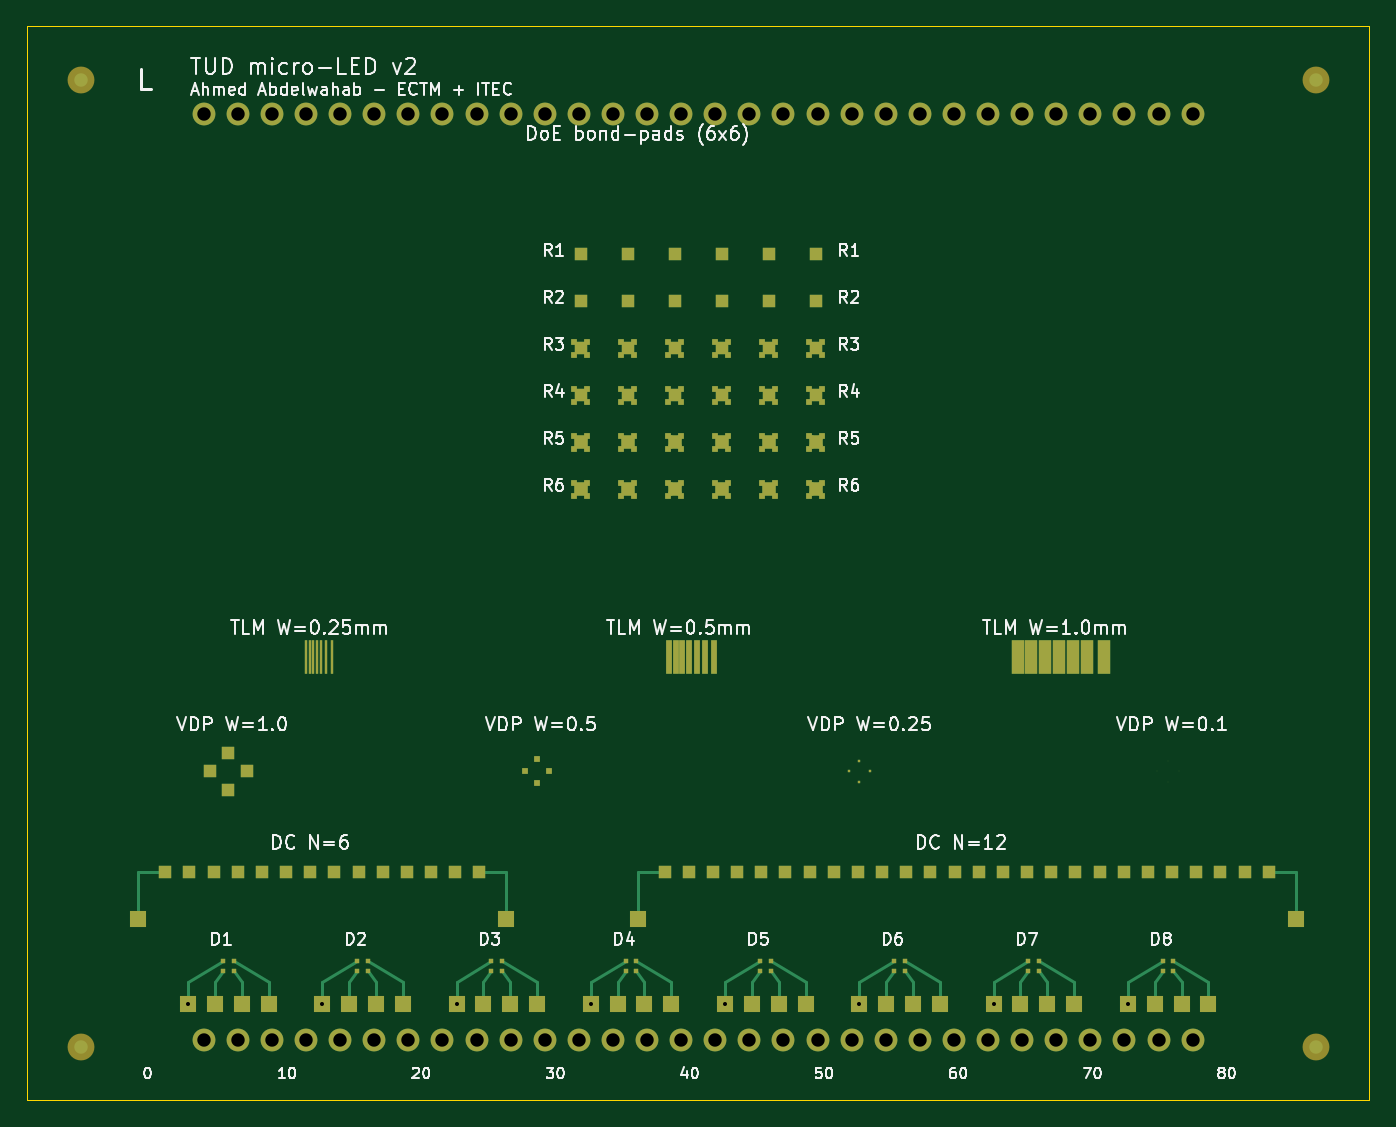
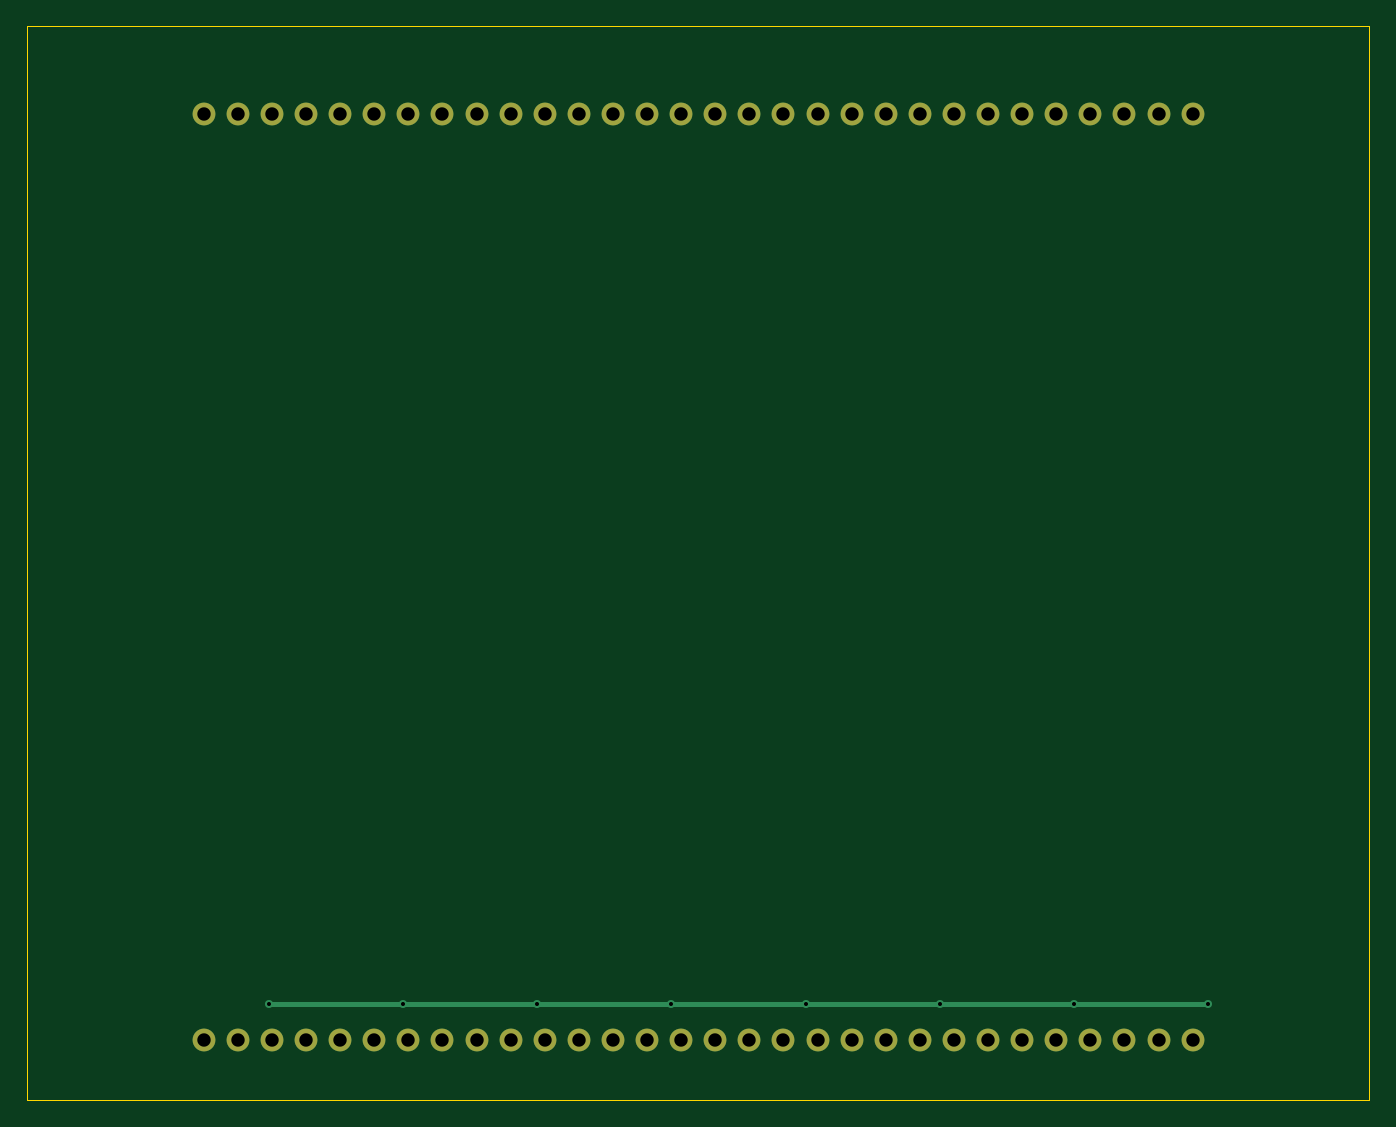
Circuit board: 10 layer files. Board 100.0 x 80.0 mm.
- bottom_copper: tud-microled-v2-B_Cu.gbl (4743 bytes)
- bottom_mask: tud-microled-v2-B_Mask.gbs (3179 bytes)
- paste: tud-microled-v2-B_Paste.gbp (498 bytes)
- bottom_silk: tud-microled-v2-B_Silkscreen.gbo (499 bytes)
- outline: tud-microled-v2-Edge_Cuts.gm1 (664 bytes)
- top_copper: tud-microled-v2-F_Cu.gtl (24213 bytes)
- top_mask: tud-microled-v2-F_Mask.gts (13465 bytes)
- paste: tud-microled-v2-F_Paste.gtp (10592 bytes)
- top_silk: tud-microled-v2-F_Silkscreen.gto (88239 bytes)
- drill: tud-microled-v2.drl (1267 bytes)

=== bottom_copper: tud-microled-v2-B_Cu.gbl ===
%TF.GenerationSoftware,KiCad,Pcbnew,9.0.8-9.0.8~ubuntu24.04.1*%
%TF.CreationDate,2026-05-16T10:34:29+02:00*%
%TF.ProjectId,tud-microled-v2,7475642d-6d69-4637-926f-6c65642d7632,v2.0*%
%TF.SameCoordinates,Original*%
%TF.FileFunction,Copper,L2,Bot*%
%TF.FilePolarity,Positive*%
%FSLAX46Y46*%
G04 Gerber Fmt 4.6, Leading zero omitted, Abs format (unit mm)*
G04 Created by KiCad (PCBNEW 9.0.8-9.0.8~ubuntu24.04.1) date 2026-05-16 10:34:29*
%MOMM*%
%LPD*%
G01*
G04 APERTURE LIST*
%TA.AperFunction,ComponentPad*%
%ADD10C,1.700000*%
%TD*%
%TA.AperFunction,ViaPad*%
%ADD11C,0.600000*%
%TD*%
%TA.AperFunction,Conductor*%
%ADD12C,0.400000*%
%TD*%
G04 APERTURE END LIST*
D10*
%TO.P,H_N_1,1*%
%TO.N,N/C*%
X13170000Y-6500000D03*
%TD*%
%TO.P,H_S_1,1*%
%TO.N,N/C*%
X13170000Y-75500000D03*
%TD*%
%TO.P,H_N_2,1*%
%TO.N,N/C*%
X15710000Y-6500000D03*
%TD*%
%TO.P,H_S_2,1*%
%TO.N,N/C*%
X15710000Y-75500000D03*
%TD*%
%TO.P,H_N_3,1*%
%TO.N,N/C*%
X18250000Y-6500000D03*
%TD*%
%TO.P,H_S_3,1*%
%TO.N,N/C*%
X18250000Y-75500000D03*
%TD*%
%TO.P,H_N_4,1*%
%TO.N,N/C*%
X20790000Y-6500000D03*
%TD*%
%TO.P,H_S_4,1*%
%TO.N,N/C*%
X20790000Y-75500000D03*
%TD*%
%TO.P,H_N_5,1*%
%TO.N,N/C*%
X23330000Y-6500000D03*
%TD*%
%TO.P,H_S_5,1*%
%TO.N,N/C*%
X23330000Y-75500000D03*
%TD*%
%TO.P,H_N_6,1*%
%TO.N,N/C*%
X25870000Y-6500000D03*
%TD*%
%TO.P,H_S_6,1*%
%TO.N,N/C*%
X25870000Y-75500000D03*
%TD*%
%TO.P,H_N_7,1*%
%TO.N,N/C*%
X28410000Y-6500000D03*
%TD*%
%TO.P,H_S_7,1*%
%TO.N,N/C*%
X28410000Y-75500000D03*
%TD*%
%TO.P,H_N_8,1*%
%TO.N,N/C*%
X30950000Y-6500000D03*
%TD*%
%TO.P,H_S_8,1*%
%TO.N,N/C*%
X30950000Y-75500000D03*
%TD*%
%TO.P,H_N_9,1*%
%TO.N,N/C*%
X33490000Y-6500000D03*
%TD*%
%TO.P,H_S_9,1*%
%TO.N,N/C*%
X33490000Y-75500000D03*
%TD*%
%TO.P,H_N_10,1*%
%TO.N,N/C*%
X36030000Y-6500000D03*
%TD*%
%TO.P,H_S_10,1*%
%TO.N,N/C*%
X36030000Y-75500000D03*
%TD*%
%TO.P,H_N_11,1*%
%TO.N,N/C*%
X38570000Y-6500000D03*
%TD*%
%TO.P,H_S_11,1*%
%TO.N,N/C*%
X38570000Y-75500000D03*
%TD*%
%TO.P,H_N_12,1*%
%TO.N,N/C*%
X41110000Y-6500000D03*
%TD*%
%TO.P,H_S_12,1*%
%TO.N,N/C*%
X41110000Y-75500000D03*
%TD*%
%TO.P,H_N_13,1*%
%TO.N,N/C*%
X43650000Y-6500000D03*
%TD*%
%TO.P,H_S_13,1*%
%TO.N,N/C*%
X43650000Y-75500000D03*
%TD*%
%TO.P,H_N_14,1*%
%TO.N,N/C*%
X46190000Y-6500000D03*
%TD*%
%TO.P,H_S_14,1*%
%TO.N,N/C*%
X46190000Y-75500000D03*
%TD*%
%TO.P,H_N_15,1*%
%TO.N,N/C*%
X48730000Y-6500000D03*
%TD*%
%TO.P,H_S_15,1*%
%TO.N,N/C*%
X48730000Y-75500000D03*
%TD*%
%TO.P,H_N_16,1*%
%TO.N,N/C*%
X51270000Y-6500000D03*
%TD*%
%TO.P,H_S_16,1*%
%TO.N,N/C*%
X51270000Y-75500000D03*
%TD*%
%TO.P,H_N_17,1*%
%TO.N,N/C*%
X53810000Y-6500000D03*
%TD*%
%TO.P,H_S_17,1*%
%TO.N,N/C*%
X53810000Y-75500000D03*
%TD*%
%TO.P,H_N_18,1*%
%TO.N,N/C*%
X56350000Y-6500000D03*
%TD*%
%TO.P,H_S_18,1*%
%TO.N,N/C*%
X56350000Y-75500000D03*
%TD*%
%TO.P,H_N_19,1*%
%TO.N,N/C*%
X58890000Y-6500000D03*
%TD*%
%TO.P,H_S_19,1*%
%TO.N,N/C*%
X58890000Y-75500000D03*
%TD*%
%TO.P,H_N_20,1*%
%TO.N,N/C*%
X61430000Y-6500000D03*
%TD*%
%TO.P,H_S_20,1*%
%TO.N,N/C*%
X61430000Y-75500000D03*
%TD*%
%TO.P,H_N_21,1*%
%TO.N,N/C*%
X63970000Y-6500000D03*
%TD*%
%TO.P,H_S_21,1*%
%TO.N,N/C*%
X63970000Y-75500000D03*
%TD*%
%TO.P,H_N_22,1*%
%TO.N,N/C*%
X66510000Y-6500000D03*
%TD*%
%TO.P,H_S_22,1*%
%TO.N,N/C*%
X66510000Y-75500000D03*
%TD*%
%TO.P,H_N_23,1*%
%TO.N,N/C*%
X69050000Y-6500000D03*
%TD*%
%TO.P,H_S_23,1*%
%TO.N,N/C*%
X69050000Y-75500000D03*
%TD*%
%TO.P,H_N_24,1*%
%TO.N,N/C*%
X71590000Y-6500000D03*
%TD*%
%TO.P,H_S_24,1*%
%TO.N,N/C*%
X71590000Y-75500000D03*
%TD*%
%TO.P,H_N_25,1*%
%TO.N,N/C*%
X74130000Y-6500000D03*
%TD*%
%TO.P,H_S_25,1*%
%TO.N,N/C*%
X74130000Y-75500000D03*
%TD*%
%TO.P,H_N_26,1*%
%TO.N,N/C*%
X76670000Y-6500000D03*
%TD*%
%TO.P,H_S_26,1*%
%TO.N,N/C*%
X76670000Y-75500000D03*
%TD*%
%TO.P,H_N_27,1*%
%TO.N,N/C*%
X79210000Y-6500000D03*
%TD*%
%TO.P,H_S_27,1*%
%TO.N,N/C*%
X79210000Y-75500000D03*
%TD*%
%TO.P,H_N_28,1*%
%TO.N,N/C*%
X81750000Y-6500000D03*
%TD*%
%TO.P,H_S_28,1*%
%TO.N,N/C*%
X81750000Y-75500000D03*
%TD*%
%TO.P,H_N_29,1*%
%TO.N,N/C*%
X84290000Y-6500000D03*
%TD*%
%TO.P,H_S_29,1*%
%TO.N,N/C*%
X84290000Y-75500000D03*
%TD*%
%TO.P,H_N_30,1*%
%TO.N,N/C*%
X86830000Y-6500000D03*
%TD*%
%TO.P,H_S_30,1*%
%TO.N,N/C*%
X86830000Y-75500000D03*
%TD*%
D11*
%TO.N,LED_VCC*%
X12000000Y-72800000D03*
X22000000Y-72800000D03*
X32000000Y-72800000D03*
X42000000Y-72800000D03*
X52000000Y-72800000D03*
X62000000Y-72800000D03*
X72000000Y-72800000D03*
X82000000Y-72800000D03*
%TD*%
D12*
%TO.N,LED_VCC*%
X12000000Y-72800000D02*
X22000000Y-72800000D01*
X22000000Y-72800000D02*
X32000000Y-72800000D01*
X32000000Y-72800000D02*
X42000000Y-72800000D01*
X42000000Y-72800000D02*
X52000000Y-72800000D01*
X52000000Y-72800000D02*
X62000000Y-72800000D01*
X62000000Y-72800000D02*
X72000000Y-72800000D01*
X72000000Y-72800000D02*
X82000000Y-72800000D01*
%TD*%
M02*

=== bottom_mask: tud-microled-v2-B_Mask.gbs ===
%TF.GenerationSoftware,KiCad,Pcbnew,9.0.8-9.0.8~ubuntu24.04.1*%
%TF.CreationDate,2026-05-16T10:34:29+02:00*%
%TF.ProjectId,tud-microled-v2,7475642d-6d69-4637-926f-6c65642d7632,v2.0*%
%TF.SameCoordinates,Original*%
%TF.FileFunction,Soldermask,Bot*%
%TF.FilePolarity,Negative*%
%FSLAX46Y46*%
G04 Gerber Fmt 4.6, Leading zero omitted, Abs format (unit mm)*
G04 Created by KiCad (PCBNEW 9.0.8-9.0.8~ubuntu24.04.1) date 2026-05-16 10:34:29*
%MOMM*%
%LPD*%
G01*
G04 APERTURE LIST*
%ADD10C,1.700000*%
G04 APERTURE END LIST*
D10*
%TO.C,H_N_1*%
X13170000Y-6500000D03*
%TD*%
%TO.C,H_S_1*%
X13170000Y-75500000D03*
%TD*%
%TO.C,H_N_2*%
X15710000Y-6500000D03*
%TD*%
%TO.C,H_S_2*%
X15710000Y-75500000D03*
%TD*%
%TO.C,H_N_3*%
X18250000Y-6500000D03*
%TD*%
%TO.C,H_S_3*%
X18250000Y-75500000D03*
%TD*%
%TO.C,H_N_4*%
X20790000Y-6500000D03*
%TD*%
%TO.C,H_S_4*%
X20790000Y-75500000D03*
%TD*%
%TO.C,H_N_5*%
X23330000Y-6500000D03*
%TD*%
%TO.C,H_S_5*%
X23330000Y-75500000D03*
%TD*%
%TO.C,H_N_6*%
X25870000Y-6500000D03*
%TD*%
%TO.C,H_S_6*%
X25870000Y-75500000D03*
%TD*%
%TO.C,H_N_7*%
X28410000Y-6500000D03*
%TD*%
%TO.C,H_S_7*%
X28410000Y-75500000D03*
%TD*%
%TO.C,H_N_8*%
X30950000Y-6500000D03*
%TD*%
%TO.C,H_S_8*%
X30950000Y-75500000D03*
%TD*%
%TO.C,H_N_9*%
X33490000Y-6500000D03*
%TD*%
%TO.C,H_S_9*%
X33490000Y-75500000D03*
%TD*%
%TO.C,H_N_10*%
X36030000Y-6500000D03*
%TD*%
%TO.C,H_S_10*%
X36030000Y-75500000D03*
%TD*%
%TO.C,H_N_11*%
X38570000Y-6500000D03*
%TD*%
%TO.C,H_S_11*%
X38570000Y-75500000D03*
%TD*%
%TO.C,H_N_12*%
X41110000Y-6500000D03*
%TD*%
%TO.C,H_S_12*%
X41110000Y-75500000D03*
%TD*%
%TO.C,H_N_13*%
X43650000Y-6500000D03*
%TD*%
%TO.C,H_S_13*%
X43650000Y-75500000D03*
%TD*%
%TO.C,H_N_14*%
X46190000Y-6500000D03*
%TD*%
%TO.C,H_S_14*%
X46190000Y-75500000D03*
%TD*%
%TO.C,H_N_15*%
X48730000Y-6500000D03*
%TD*%
%TO.C,H_S_15*%
X48730000Y-75500000D03*
%TD*%
%TO.C,H_N_16*%
X51270000Y-6500000D03*
%TD*%
%TO.C,H_S_16*%
X51270000Y-75500000D03*
%TD*%
%TO.C,H_N_17*%
X53810000Y-6500000D03*
%TD*%
%TO.C,H_S_17*%
X53810000Y-75500000D03*
%TD*%
%TO.C,H_N_18*%
X56350000Y-6500000D03*
%TD*%
%TO.C,H_S_18*%
X56350000Y-75500000D03*
%TD*%
%TO.C,H_N_19*%
X58890000Y-6500000D03*
%TD*%
%TO.C,H_S_19*%
X58890000Y-75500000D03*
%TD*%
%TO.C,H_N_20*%
X61430000Y-6500000D03*
%TD*%
%TO.C,H_S_20*%
X61430000Y-75500000D03*
%TD*%
%TO.C,H_N_21*%
X63970000Y-6500000D03*
%TD*%
%TO.C,H_S_21*%
X63970000Y-75500000D03*
%TD*%
%TO.C,H_N_22*%
X66510000Y-6500000D03*
%TD*%
%TO.C,H_S_22*%
X66510000Y-75500000D03*
%TD*%
%TO.C,H_N_23*%
X69050000Y-6500000D03*
%TD*%
%TO.C,H_S_23*%
X69050000Y-75500000D03*
%TD*%
%TO.C,H_N_24*%
X71590000Y-6500000D03*
%TD*%
%TO.C,H_S_24*%
X71590000Y-75500000D03*
%TD*%
%TO.C,H_N_25*%
X74130000Y-6500000D03*
%TD*%
%TO.C,H_S_25*%
X74130000Y-75500000D03*
%TD*%
%TO.C,H_N_26*%
X76670000Y-6500000D03*
%TD*%
%TO.C,H_S_26*%
X76670000Y-75500000D03*
%TD*%
%TO.C,H_N_27*%
X79210000Y-6500000D03*
%TD*%
%TO.C,H_S_27*%
X79210000Y-75500000D03*
%TD*%
%TO.C,H_N_28*%
X81750000Y-6500000D03*
%TD*%
%TO.C,H_S_28*%
X81750000Y-75500000D03*
%TD*%
%TO.C,H_N_29*%
X84290000Y-6500000D03*
%TD*%
%TO.C,H_S_29*%
X84290000Y-75500000D03*
%TD*%
%TO.C,H_N_30*%
X86830000Y-6500000D03*
%TD*%
%TO.C,H_S_30*%
X86830000Y-75500000D03*
%TD*%
M02*

=== paste: tud-microled-v2-B_Paste.gbp ===
%TF.GenerationSoftware,KiCad,Pcbnew,9.0.8-9.0.8~ubuntu24.04.1*%
%TF.CreationDate,2026-05-16T10:34:29+02:00*%
%TF.ProjectId,tud-microled-v2,7475642d-6d69-4637-926f-6c65642d7632,v2.0*%
%TF.SameCoordinates,Original*%
%TF.FileFunction,Paste,Bot*%
%TF.FilePolarity,Positive*%
%FSLAX46Y46*%
G04 Gerber Fmt 4.6, Leading zero omitted, Abs format (unit mm)*
G04 Created by KiCad (PCBNEW 9.0.8-9.0.8~ubuntu24.04.1) date 2026-05-16 10:34:29*
%MOMM*%
%LPD*%
G01*
G04 APERTURE LIST*
G04 APERTURE END LIST*
M02*

=== bottom_silk: tud-microled-v2-B_Silkscreen.gbo ===
%TF.GenerationSoftware,KiCad,Pcbnew,9.0.8-9.0.8~ubuntu24.04.1*%
%TF.CreationDate,2026-05-16T10:34:29+02:00*%
%TF.ProjectId,tud-microled-v2,7475642d-6d69-4637-926f-6c65642d7632,v2.0*%
%TF.SameCoordinates,Original*%
%TF.FileFunction,Legend,Bot*%
%TF.FilePolarity,Positive*%
%FSLAX46Y46*%
G04 Gerber Fmt 4.6, Leading zero omitted, Abs format (unit mm)*
G04 Created by KiCad (PCBNEW 9.0.8-9.0.8~ubuntu24.04.1) date 2026-05-16 10:34:29*
%MOMM*%
%LPD*%
G01*
G04 APERTURE LIST*
G04 APERTURE END LIST*
M02*

=== outline: tud-microled-v2-Edge_Cuts.gm1 ===
%TF.GenerationSoftware,KiCad,Pcbnew,9.0.8-9.0.8~ubuntu24.04.1*%
%TF.CreationDate,2026-05-16T10:34:29+02:00*%
%TF.ProjectId,tud-microled-v2,7475642d-6d69-4637-926f-6c65642d7632,v2.0*%
%TF.SameCoordinates,Original*%
%TF.FileFunction,Profile,NP*%
%FSLAX46Y46*%
G04 Gerber Fmt 4.6, Leading zero omitted, Abs format (unit mm)*
G04 Created by KiCad (PCBNEW 9.0.8-9.0.8~ubuntu24.04.1) date 2026-05-16 10:34:29*
%MOMM*%
%LPD*%
G01*
G04 APERTURE LIST*
%TA.AperFunction,Profile*%
%ADD10C,0.050000*%
%TD*%
G04 APERTURE END LIST*
D10*
X0Y0D02*
X100000000Y0D01*
X100000000Y0D02*
X100000000Y-80000000D01*
X100000000Y-80000000D02*
X0Y-80000000D01*
X0Y-80000000D02*
X0Y0D01*
M02*

=== top_copper: tud-microled-v2-F_Cu.gtl (24213 bytes, source omitted) ===
=== top_mask: tud-microled-v2-F_Mask.gts (13465 bytes, source omitted) ===
=== paste: tud-microled-v2-F_Paste.gtp (10592 bytes, source omitted) ===
=== top_silk: tud-microled-v2-F_Silkscreen.gto (88239 bytes, source omitted) ===
=== drill: tud-microled-v2.drl ===
M48
; DRILL file {KiCad 9.0.8-9.0.8~ubuntu24.04.1} date 2026-05-16T10:34:29+0200
; FORMAT={-:-/ absolute / metric / decimal}
; #@! TF.CreationDate,2026-05-16T10:34:29+02:00
; #@! TF.GenerationSoftware,Kicad,Pcbnew,9.0.8-9.0.8~ubuntu24.04.1
; #@! TF.FileFunction,MixedPlating,1,2
FMAT,2
METRIC
; #@! TA.AperFunction,Plated,PTH,ViaDrill
T1C0.300
; #@! TA.AperFunction,Plated,PTH,ComponentDrill
T2C1.000
%
G90
G05
T1
X12.0Y-72.8
X22.0Y-72.8
X32.0Y-72.8
X42.0Y-72.8
X52.0Y-72.8
X62.0Y-72.8
X72.0Y-72.8
X82.0Y-72.8
T2
X13.17Y-6.5
X13.17Y-75.5
X15.71Y-6.5
X15.71Y-75.5
X18.25Y-6.5
X18.25Y-75.5
X20.79Y-6.5
X20.79Y-75.5
X23.33Y-6.5
X23.33Y-75.5
X25.87Y-6.5
X25.87Y-75.5
X28.41Y-6.5
X28.41Y-75.5
X30.95Y-6.5
X30.95Y-75.5
X33.49Y-6.5
X33.49Y-75.5
X36.03Y-6.5
X36.03Y-75.5
X38.57Y-6.5
X38.57Y-75.5
X41.11Y-6.5
X41.11Y-75.5
X43.65Y-6.5
X43.65Y-75.5
X46.19Y-6.5
X46.19Y-75.5
X48.73Y-6.5
X48.73Y-75.5
X51.27Y-6.5
X51.27Y-75.5
X53.81Y-6.5
X53.81Y-75.5
X56.35Y-6.5
X56.35Y-75.5
X58.89Y-6.5
X58.89Y-75.5
X61.43Y-6.5
X61.43Y-75.5
X63.97Y-6.5
X63.97Y-75.5
X66.51Y-6.5
X66.51Y-75.5
X69.05Y-6.5
X69.05Y-75.5
X71.59Y-6.5
X71.59Y-75.5
X74.13Y-6.5
X74.13Y-75.5
X76.67Y-6.5
X76.67Y-75.5
X79.21Y-6.5
X79.21Y-75.5
X81.75Y-6.5
X81.75Y-75.5
X84.29Y-6.5
X84.29Y-75.5
X86.83Y-6.5
X86.83Y-75.5
M30
